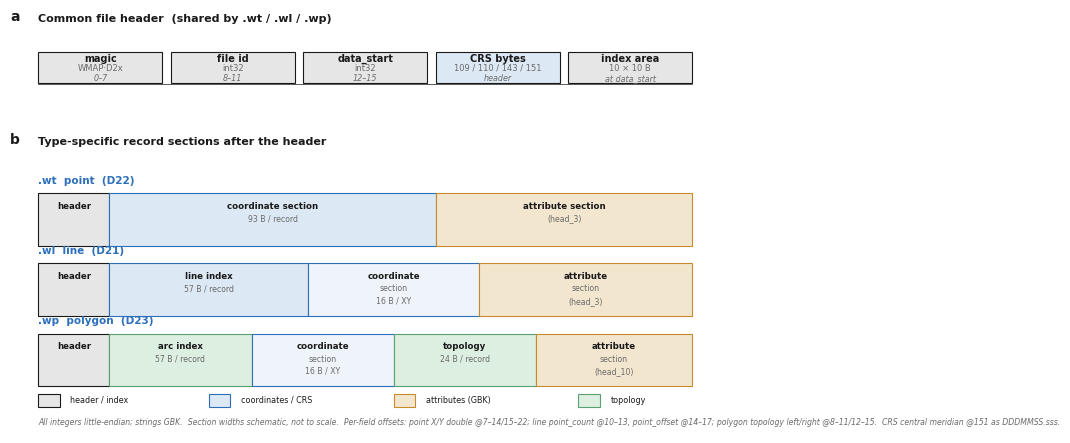

Python code for this plot:
#!/usr/bin/env python3
"""Figure 1 — byte-level layout of the MapGIS 6.x/67 vector formats.

Cleaner, overlap-free layout: one short label per block, details in caption.
Renders PNG (300 dpi) and PDF (editable TrueType text).
"""

from __future__ import annotations

import matplotlib

matplotlib.use("Agg")
import matplotlib.pyplot as plt
from matplotlib.patches import Rectangle

# Journal style
INK = "#1a1a1a"
SUB = "#6b6b6b"
ACCENT = "#2c6fbb"
ACCENT_SOFT = "#dce8f4"
AMBER = "#c98a2b"
AMBER_SOFT = "#f3e6cf"
GRAY_SOFT = "#e6e6e6"
TOPO = "#5aa070"
TOPO_SOFT = "#dcefe0"
COORD_SOFT = "#eef4fa"

plt.rcParams.update({
    "font.family": "sans-serif",
    "font.sans-serif": ["Arial", "Helvetica", "DejaVu Sans", "sans-serif"],
    "pdf.fonttype": 42, "ps.fonttype": 42, "svg.fonttype": "none",
    "font.size": 7, "axes.linewidth": 0.6, "text.color": INK,
})


def block(ax, x, y, w, h, fc, ec=INK, lw=0.8):
    ax.add_patch(Rectangle((x, y), w, h, facecolor=fc, edgecolor=ec,
                           linewidth=lw, zorder=2))


def txt(ax, x, y, s, fs=6.5, weight="normal", color=INK, ha="center",
        va="center", style="normal"):
    ax.text(x, y, s, fontsize=fs, fontweight=weight, color=color, ha=ha,
            va=va, style=style, zorder=3)


def panel_label(ax, x, y, letter):
    ax.text(x, y, letter, fontsize=10, fontweight="bold", color=INK,
            ha="left", va="bottom")


def figure1(png_path: str, pdf_path: str) -> None:
    fig, (ax_h, ax_f) = plt.subplots(
        2, 1, figsize=(7.4, 4.4),
        gridspec_kw={"height_ratios": [0.62, 2.0], "hspace": 0.16},
    )
    for ax in (ax_h, ax_f):
        ax.set_axis_off()

    # ===== Panel a — common header =====================================
    ax_h.set_xlim(0, 100); ax_h.set_ylim(0, 100)
    panel_label(ax_h, 0, 95, "a")
    txt(ax_h, 4, 95, "Common file header  (shared by .wt / .wl / .wp)",
        fs=8, weight="bold", ha="left", va="bottom")

    y0, h = 30, 34
    # 5 boxes spanning x=4..96 (width 92), generous widths
    items = [
        ("magic", "WMAP·D2x", "0–7", GRAY_SOFT),
        ("file id", "int32", "8–11", GRAY_SOFT),
        ("data_start", "int32", "12–15", GRAY_SOFT),
        ("CRS bytes", "109 / 110 / 143 / 151", "header", ACCENT_SOFT),
        ("index area", "10 × 10 B", "at data_start", GRAY_SOFT),
    ]
    n = len(items)
    gap = 1.2
    bw = (92 - gap * (n - 1)) / n
    x = 4
    for (title, mid, off, fc) in items:
        block(ax_h, x, y0, bw, h, fc=fc)
        txt(ax_h, x + bw / 2, y0 + h - 8, title, fs=7, weight="bold")
        txt(ax_h, x + bw / 2, y0 + h / 2 - 1, mid, fs=6.0, color=SUB)
        txt(ax_h, x + bw / 2, y0 + 5, off, fs=5.8, color=SUB,
            style="italic")
        x += bw + gap
    ax_h.plot([4, 96], [y0 - 1.2, y0 - 1.2], color=INK, lw=0.5, zorder=1)

    # ===== Panel b — per-format sections ===============================
    ax_f.set_xlim(0, 100); ax_f.set_ylim(0, 100)
    panel_label(ax_f, 0, 98, "b")
    txt(ax_f, 4, 98, "Type-specific record sections after the header",
        fs=8, weight="bold", ha="left", va="bottom")

    # Each row: list of (relative_width, fill, edge, [lines])
    rows = [
        (".wt  point  (D22)", 82, [
            (10, GRAY_SOFT, INK, ["header"]),
            (46, ACCENT_SOFT, ACCENT, ["coordinate section", "93 B / record"]),
            (36, AMBER_SOFT, AMBER, ["attribute section", "(head_3)"]),
        ]),
        (".wl  line  (D21)", 58, [
            (10, GRAY_SOFT, INK, ["header"]),
            (28, ACCENT_SOFT, ACCENT, ["line index", "57 B / record"]),
            (24, COORD_SOFT, ACCENT, ["coordinate", "section", "16 B / XY"]),
            (30, AMBER_SOFT, AMBER, ["attribute", "section", "(head_3)"]),
        ]),
        (".wp  polygon  (D23)", 34, [
            (10, GRAY_SOFT, INK, ["header"]),
            (20, TOPO_SOFT, TOPO, ["arc index", "57 B / record"]),
            (20, COORD_SOFT, ACCENT, ["coordinate", "section", "16 B / XY"]),
            (20, TOPO_SOFT, TOPO, ["topology", "24 B / record"]),
            (22, AMBER_SOFT, AMBER, ["attribute", "section", "(head_10)"]),
        ]),
    ]

    left_margin = 4
    total_w = 92
    row_h = 18
    for label_txt, y_top, segs in rows:
        # row label, well clear of the blocks (blocks start at x=4, label above)
        txt(ax_f, left_margin, y_top + 2.5, label_txt, fs=7.5, weight="bold",
            color=ACCENT, ha="left", va="bottom")
        scale = total_w / sum(s[0] for s in segs)
        x = left_margin
        y = y_top - row_h
        for (w, fc, ec, lines) in segs:
            bw = w * scale
            block(ax_f, x, y, bw, row_h, fc=fc, ec=ec)
            nlines = len(lines)
            # vertical centering of the lines stack
            top = y + row_h - 4.5
            step = 4.2
            start = top - (nlines - 1) * step / 2 if nlines > 1 else y + row_h / 2
            # actually place from top
            for i, ln in enumerate(lines):
                ly = top - i * step
                fs = 6.2 if i == 0 else 5.6
                wt = "bold" if i == 0 else "normal"
                col = INK if i == 0 else SUB
                txt(ax_f, x + bw / 2, ly, ln, fs=fs, weight=wt, color=col)
            x += bw

    # legend (colour key for the section types in panel b)
    chip_y = 9
    chips = [
        (4, GRAY_SOFT, INK, "header / index"),
        (28, ACCENT_SOFT, ACCENT, "coordinates / CRS"),
        (54, AMBER_SOFT, AMBER, "attributes (GBK)"),
        (80, TOPO_SOFT, TOPO, "topology"),
    ]
    for cx, fc, ec, name in chips:
        block(ax_f, cx, chip_y, 3.0, 4.5, fc=fc, ec=ec)
        txt(ax_f, cx + 4.5, chip_y + 2.2, name, fs=5.8, ha="left")

    txt(ax_f, left_margin, 2.0,
        "All integers little-endian; strings GBK.  Section widths schematic, not to scale.  "
        "Per-field offsets: point X/Y double @7–14/15–22; line point_count @10–13, "
        "point_offset @14–17; polygon topology left/right @8–11/12–15.  CRS central "
        "meridian @151 as DDDMMSS.sss.",
        fs=5.6, color=SUB, ha="left", va="bottom", style="italic")

    fig.subplots_adjust(left=0.02, right=0.98, top=0.97, bottom=0.03)
    fig.savefig(png_path, dpi=300, bbox_inches="tight", pad_inches=0.03)
    fig.savefig(pdf_path, bbox_inches="tight", pad_inches=0.03)
    plt.close(fig)


if __name__ == "__main__":
    figure1("figure1_format_layout.png", "figure1_format_layout.pdf")
    print("wrote figure1")
